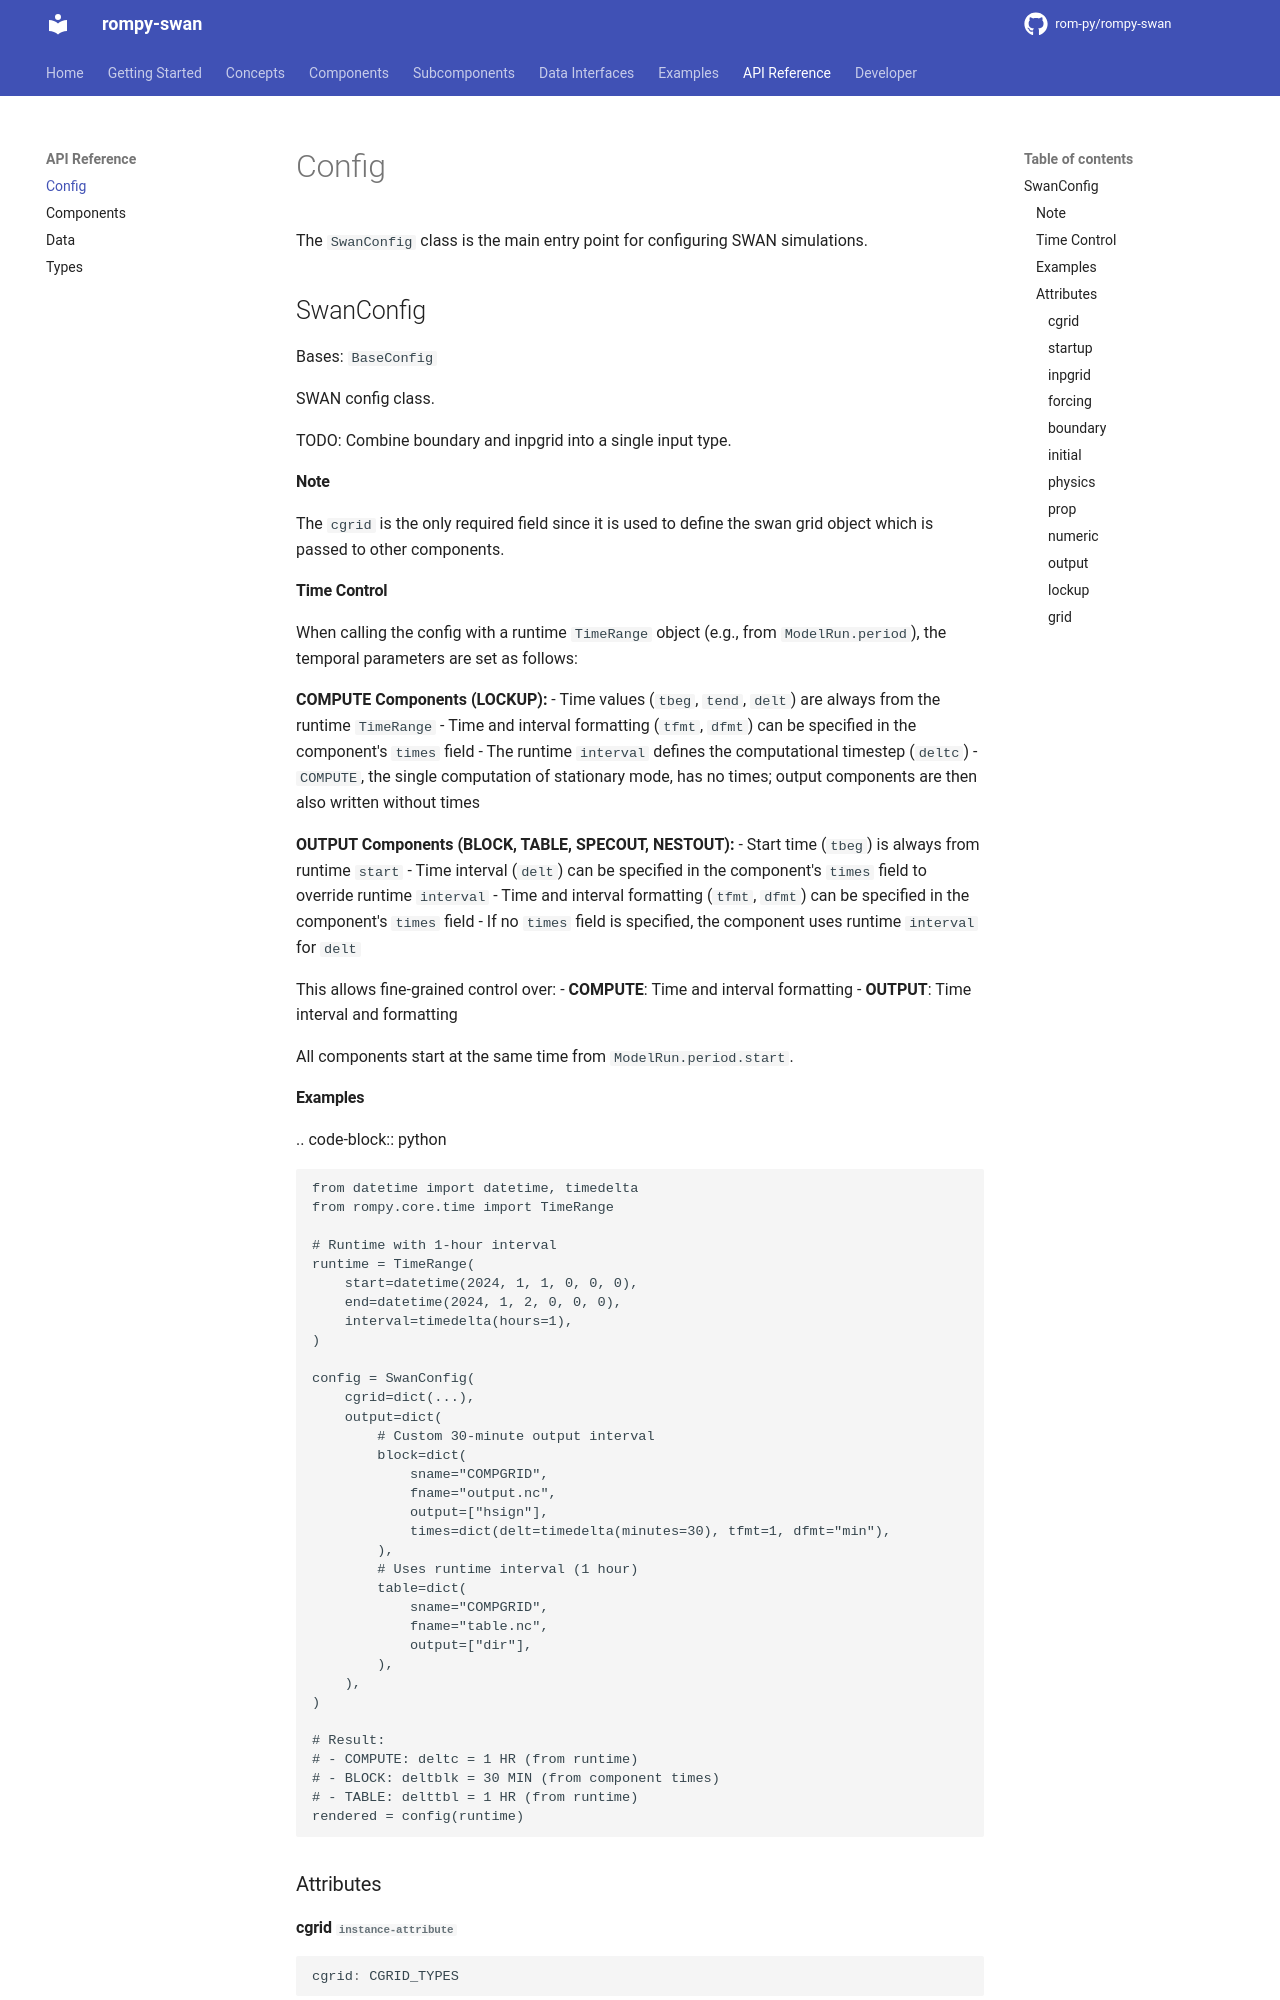

repository: rom-py/rompy-swan · page: api-reference/config/index.html · generator: mkdocs

# Config

The `SwanConfig` class is the main entry point for configuring SWAN simulations.

::: rompy_swan.config.SwanConfig
    options:
      show_root_heading: true
      show_source: false
      members:
        - cgrid
        - startup
        - inpgrid
